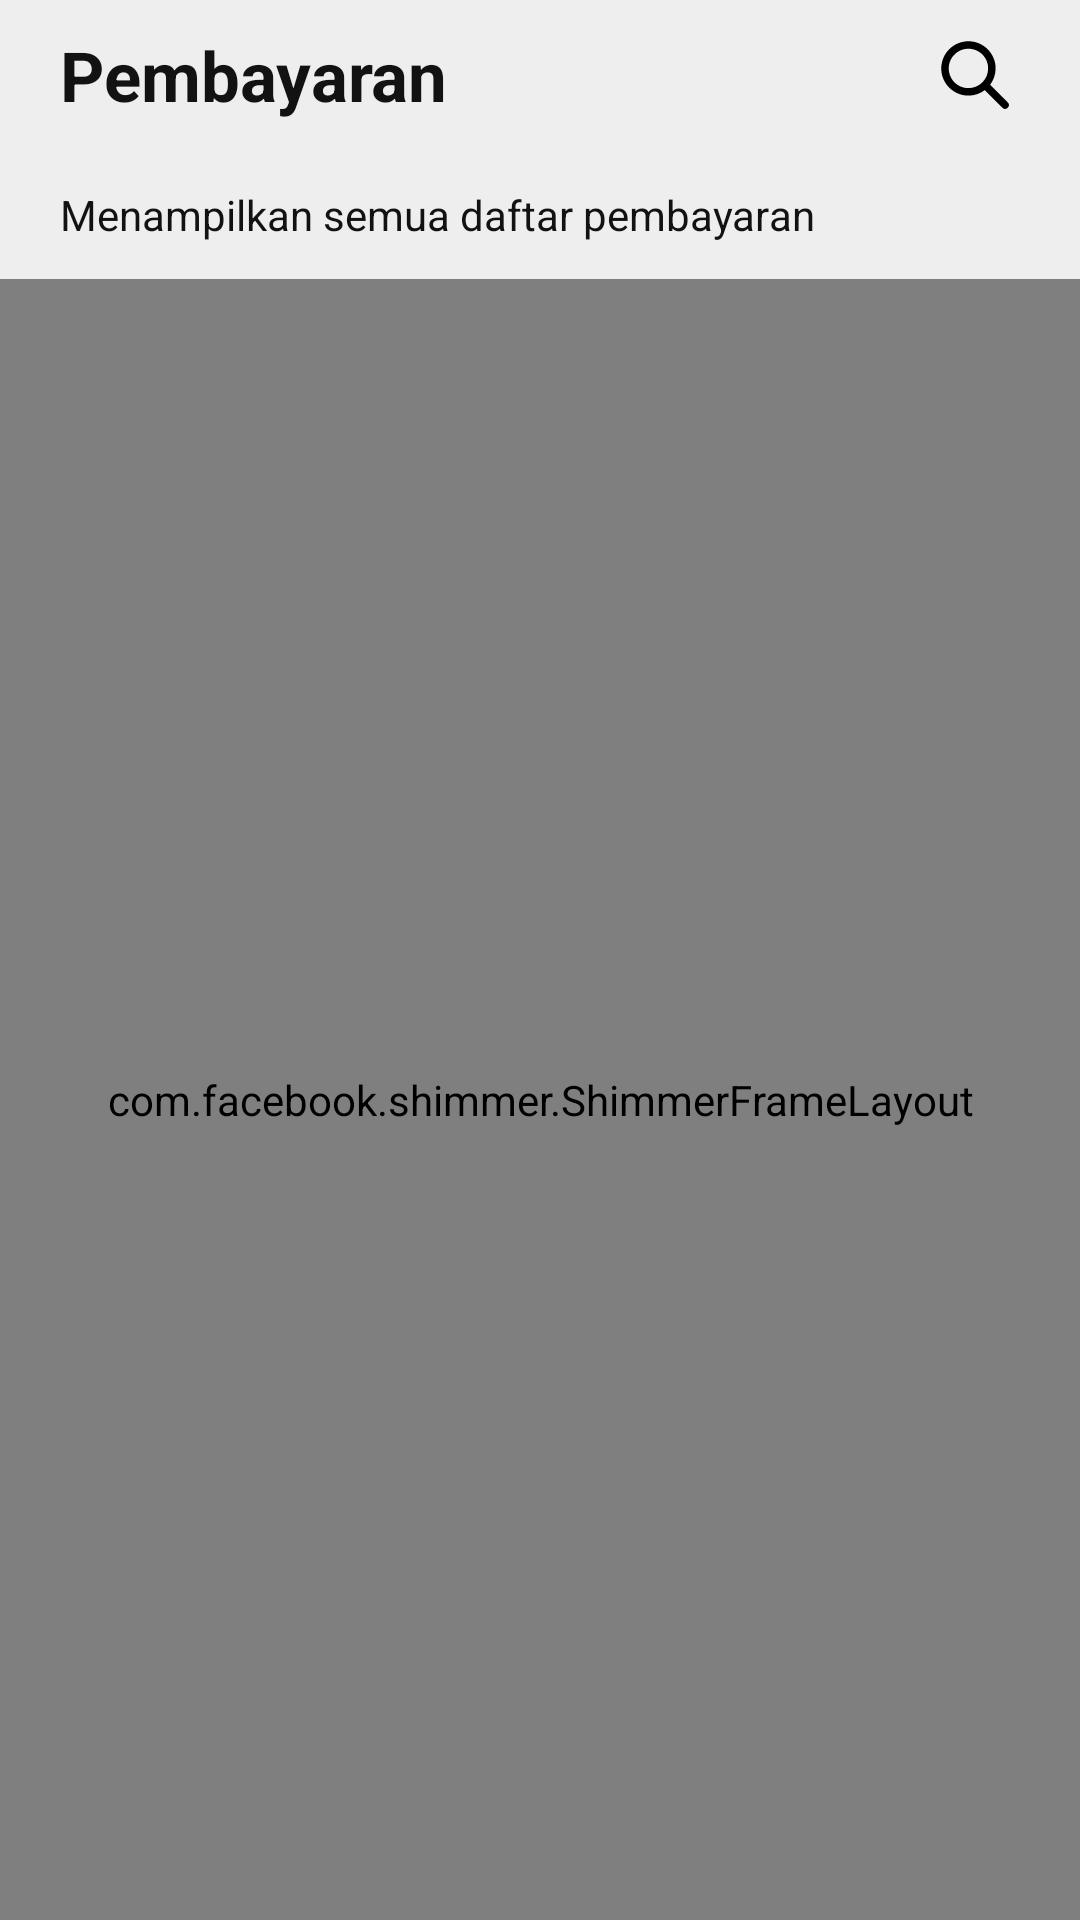

Here is an Android app screen rendered from its layout file. Give the layout XML and the strings, colors and styles it references.
<!-- AndroidManifest.xml: application theme AppTheme -->
<!-- res/layout/frag_anggaran.xml -->
<?xml version="1.0" encoding="utf-8"?>
<RelativeLayout xmlns:android="http://schemas.android.com/apk/res/android"
    android:layout_width="match_parent"
    xmlns:app="http://schemas.android.com/apk/res-auto"
    android:background="@color/white"
    android:layout_height="match_parent">

    <RelativeLayout
        android:layout_width="match_parent"
        app:layout_constraintTop_toTopOf="parent"
        android:id="@+id/layout_topbar"
        android:paddingHorizontal="20dp"
        android:orientation="horizontal"
        android:gravity="center_vertical"
        android:layout_height="50dp">

        <androidx.constraintlayout.widget.ConstraintLayout
            android:layout_width="match_parent"
            android:id="@+id/search1"
            android:layout_height="wrap_content">

            <TextView
                android:layout_width="wrap_content"
                android:layout_height="wrap_content"
                android:layout_centerVertical="true"
                android:textStyle="bold"
                app:layout_constraintTop_toTopOf="@id/btn_search"
                app:layout_constraintBottom_toBottomOf="@id/btn_search"
                app:layout_constraintStart_toStartOf="parent"
                android:layout_alignParentStart="true"
                android:textSize="23sp"
                android:text="Pembayaran"
                android:textColor="@color/colorPrimary"/>

            <ImageView
                android:layout_width="30dp"
                android:layout_centerVertical="true"
                android:layout_alignParentEnd="true"
                android:layout_height="wrap_content"
                android:src="@drawable/icon_search"
                app:layout_constraintEnd_toEndOf="parent"
                app:layout_constraintTop_toTopOf="parent"
                app:layout_constraintBottom_toBottomOf="parent"
                android:id="@+id/btn_search"
                android:contentDescription="@string/perkara" />

        </androidx.constraintlayout.widget.ConstraintLayout>

        <LinearLayout
            android:visibility="gone"
            android:layout_width="match_parent"
            android:layout_height="wrap_content"
            android:layout_centerVertical="true"
            android:id="@+id/search2"
            android:gravity="center_vertical"
            android:orientation="horizontal">

            <EditText
                android:layout_width="0dp"
                android:layout_weight="1"
                android:backgroundTint="@color/colorPrimary"
                android:textColor="@color/colorPrimary"
                android:layout_height="wrap_content"
                android:hint="Mencari Pembayaran..."
                android:textColorHint="@color/grey"
                android:id="@+id/findinput"/>

            <ImageView
                android:layout_width="wrap_content"
                android:layout_height="wrap_content"
                android:src="@drawable/icon_cross"
                android:id="@+id/cross"
                android:scaleType="fitXY"/>


        </LinearLayout>

    </RelativeLayout>

    <TextView
        android:layout_width="match_parent"
        android:layout_height="wrap_content"
        android:ellipsize="end"
        android:maxLines="1"
        android:layout_below="@id/layout_topbar"
        android:layout_marginTop="12dp"
        android:id="@+id/desc"
        android:text="Menampilkan semua daftar pembayaran"
        android:textColor="@color/colorPrimary"
        android:layout_marginStart="20dp"/>

    <androidx.recyclerview.widget.RecyclerView
        android:layout_width="match_parent"
        android:layout_height="wrap_content"
        android:id="@+id/listanggaran"
        android:layout_below="@id/desc"
        android:layout_marginTop="10dp"/>

    <com.facebook.shimmer.ShimmerFrameLayout
        android:layout_width="match_parent"
        android:layout_height="match_parent"
        android:layout_below="@id/desc"
        android:layout_marginTop="12dp"
        android:id="@+id/shimer">

        <LinearLayout
            android:layout_width="match_parent"
            android:layout_height="wrap_content"
            android:orientation="vertical">

            <LinearLayout
                android:layout_width="match_parent"
                android:layout_marginHorizontal="20dp"
                android:layout_height="wrap_content"
                android:layout_marginBottom="20dp"
                android:orientation="horizontal">

                <TextView
                    android:layout_width="100dp"
                    android:layout_height="20dp"
                    android:background="@color/shimer"
                    android:textSize="14sp"/>

                <TextView
                    android:layout_width="100dp"
                    android:layout_height="20dp"
                    android:layout_marginStart="12dp"
                    android:background="@color/shimer"
                    android:textSize="14sp"/>

            </LinearLayout>

            <include layout="@layout/model_loading"/>
            <include layout="@layout/model_loading"/>
            <include layout="@layout/model_loading"/>
            <include layout="@layout/model_loading"/>
            <include layout="@layout/model_loading"/>

        </LinearLayout>


    </com.facebook.shimmer.ShimmerFrameLayout>

</RelativeLayout>
<!-- res/layout/model_loading.xml (included above) -->
<?xml version="1.0" encoding="utf-8"?>
<androidx.constraintlayout.widget.ConstraintLayout xmlns:android="http://schemas.android.com/apk/res/android"
    android:layout_width="match_parent"
    xmlns:app="http://schemas.android.com/apk/res-auto"
    android:background="@color/white"
    android:paddingHorizontal="15dp"
    android:paddingBottom="20dp"
    android:layout_height="wrap_content">

    <TextView
        android:layout_width="match_parent"
        android:layout_height="wrap_content"
        android:textSize="13sp"
        android:background="@color/shimer"
        app:layout_constraintTop_toTopOf="parent"
        android:id="@+id/a"/>

    <TextView
        android:layout_width="200dp"
        android:layout_height="wrap_content"
        android:textSize="13sp"
        android:background="@color/shimer"
        app:layout_constraintStart_toStartOf="parent"
        android:layout_marginTop="10dp"
        app:layout_constraintTop_toBottomOf="@id/a"
        android:id="@+id/b"/>

    <TextView
        android:layout_width="match_parent"
        android:layout_height="40dp"
        android:textSize="13sp"
        app:layout_constraintTop_toBottomOf="@id/b"
        android:background="@color/shimer"
        android:layout_marginTop="9dp"
        android:id="@+id/c"/>

</androidx.constraintlayout.widget.ConstraintLayout>
<!-- resources referenced by this layout -->
<resources>
  <color name="colorPrimary">#121212</color>
  <color name="grey">#959595</color>
  <color name="shimer">#D3D3D3</color>
  <color name="white">#eeeeee</color>
  <!-- drawable icon_cross (drawable) -->
  <?xml version="1.0" encoding="utf-8"?>
  <vector xmlns:android="http://schemas.android.com/apk/res/android"
      android:width="32.000000dp"
      android:height="32.000000dp"
      android:viewportWidth="32.000000"
      android:viewportHeight="32.000000">
  
      <group
          android:translateY="32.000000"
          android:scaleX="0.100000"
          android:scaleY="-0.100000">
          <path
              android:fillColor="#000000"
              android:strokeWidth="1"
              android:pathData="M80 233 c0 -4 14 -22 32 -40 l32 -33 -34 -35 c-44 -45 -30 -59 15 -15 l35 34 35 -34 c19 -18 38 -30 42 -27 3 4 -9 23 -27 42 l-34 35 34 35 c44 45 30 59 -15 15 l-35 -34 -33 32 c-32 31 -47 39 -47 25z" />
      </group>
  </vector>
  <!-- drawable icon_search (drawable) -->
  <?xml version="1.0" encoding="utf-8"?>
  <vector xmlns:android="http://schemas.android.com/apk/res/android"
      android:width="48dp"
      android:height="48dp"
      android:viewportWidth="48"
      android:viewportHeight="48">
  
      <path
          android:fillColor="#000000"
          android:pathData="M 20.5 6 C 12.515556 6 6 12.515562 6 20.5 C 6 28.484438 12.515556 35 20.5 35 C 23.773158 35 26.788919 33.893018 29.220703 32.050781 L 38.585938 41.414062 A 2.0002 2.0002 0 1 0 41.414062 38.585938 L 32.050781 29.220703 C 33.893017 26.788918 35 23.773156 35 20.5 C 35 12.515562 28.484444 6 20.5 6 z M 20.5 10 C 26.322685 10 31 14.677319 31 20.5 C 31 23.295711 29.914065 25.820601 28.148438 27.697266 A 2.0002 2.0002 0 0 0 27.701172 28.144531 C 25.824103 29.912403 23.29771 31 20.5 31 C 14.677315 31 10 26.322681 10 20.5 C 10 14.677319 14.677315 10 20.5 10 z" />
  </vector>
  <string name="perkara">Perkara</string>
  <style name="AppTheme" parent="Theme.MaterialComponents.NoActionBar">
          
          <item name="colorPrimary">@color/colorPrimary</item>
          <item name="colorPrimaryDark">@color/colorPrimaryDark</item>
          <item name="colorAccent">@color/colorAccent</item>
          <item name="android:statusBarColor">@color/white</item>
          <item name="android:windowLightStatusBar">true</item>
      </style>
  <color name="colorPrimaryDark">#303F9F</color>
  <color name="colorAccent">#03DAC5</color>
</resources>
